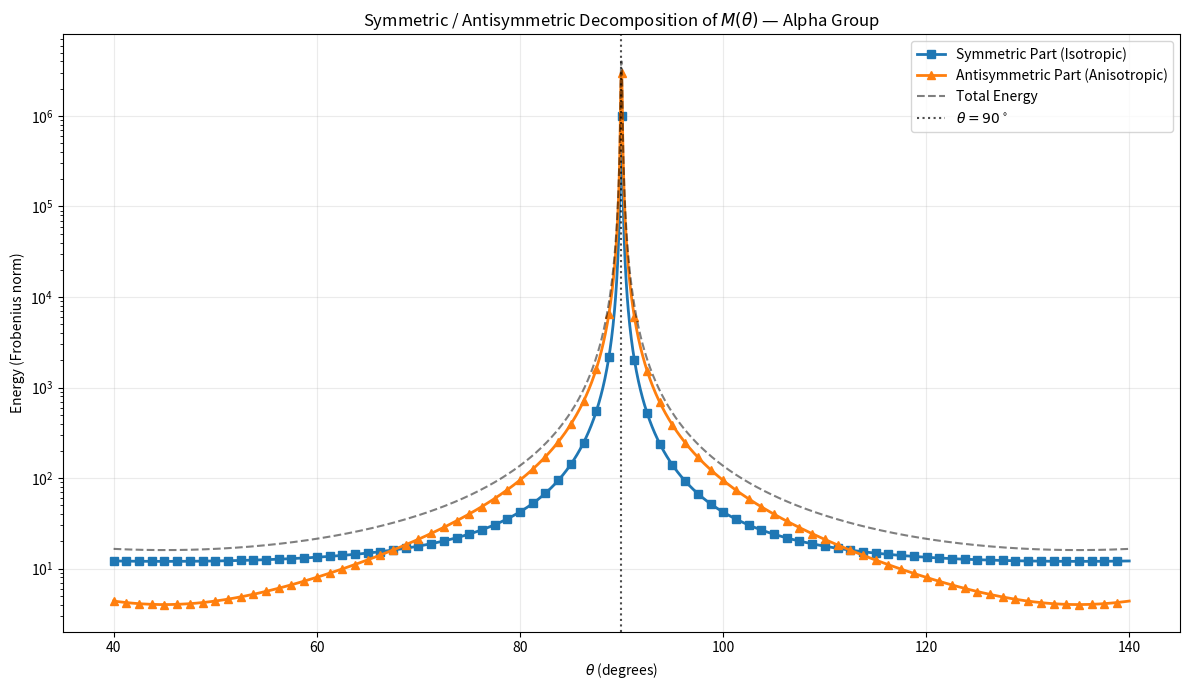

This chart was generated by the following Python code:
import numpy as np
import matplotlib.pyplot as plt

def analyze_alpha_group_symmetric_antisymmetric():
    theta_range = np.linspace(40, 140, 2000)
    EPS = 1e-9

    sym_energy = []
    asym_energy = []
    total_energy = []

    for theta_deg in theta_range:

        theta = np.radians(theta_deg)
        t = np.tan(theta)
        t = np.clip(t, -1e3, 1e3)
        c = 1.0 / t if abs(t) > EPS else 1e3

        # ===============================
        # REAL GEOMETRIC MATRIX M(θ)
        # ===============================
        M = np.array([
            [1,  -c,  -t,   1],
            [c,  -1,   1,  -c],
            [t,   1,   1,  -t],
            [1,  -t,  -c,   1]
        ], dtype=float)

        # ===============================
        # INTRINSIC DECOMPOSITION
        # ===============================
        M_sym  = 0.5 * (M + M.T)
        M_asym = 0.5 * (M - M.T)

        # ===============================
        # ENERGIES (FROBENIUS)
        # ===============================
        E_sym  = np.sum(M_sym**2)
        E_asym = np.sum(M_asym**2)
        E_tot  = np.sum(M**2)

        sym_energy.append(E_sym)
        asym_energy.append(E_asym)
        total_energy.append(E_tot)

    # ===============================
    # VISUALIZATION
    # ===============================
    plt.figure(figsize=(12, 7))

    plt.plot(theta_range, sym_energy,
             marker='s', markevery=25, linewidth=2,
             label='Symmetric Part (Isotropic)')

    plt.plot(theta_range, asym_energy,
             marker='^', markevery=25, linewidth=2,
             label='Antisymmetric Part (Anisotropic)')

    plt.plot(theta_range, total_energy,
             linestyle='--', color='black', alpha=0.5,
             label='Total Energy')

    plt.axvline(90, color='black', linestyle=':',
                alpha=0.7, label=r'$\theta = 90^\circ$')

    plt.yscale('log')
    plt.xlabel(r'$\theta$ (degrees)')
    plt.ylabel('Energy (Frobenius norm)')
    plt.title('Symmetric / Antisymmetric Decomposition of $M(\\theta)$ — Alpha Group')
    plt.legend()
    plt.grid(alpha=0.25)
    plt.tight_layout()
    plt.show()


if __name__ == "__main__":
    analyze_alpha_group_symmetric_antisymmetric()
